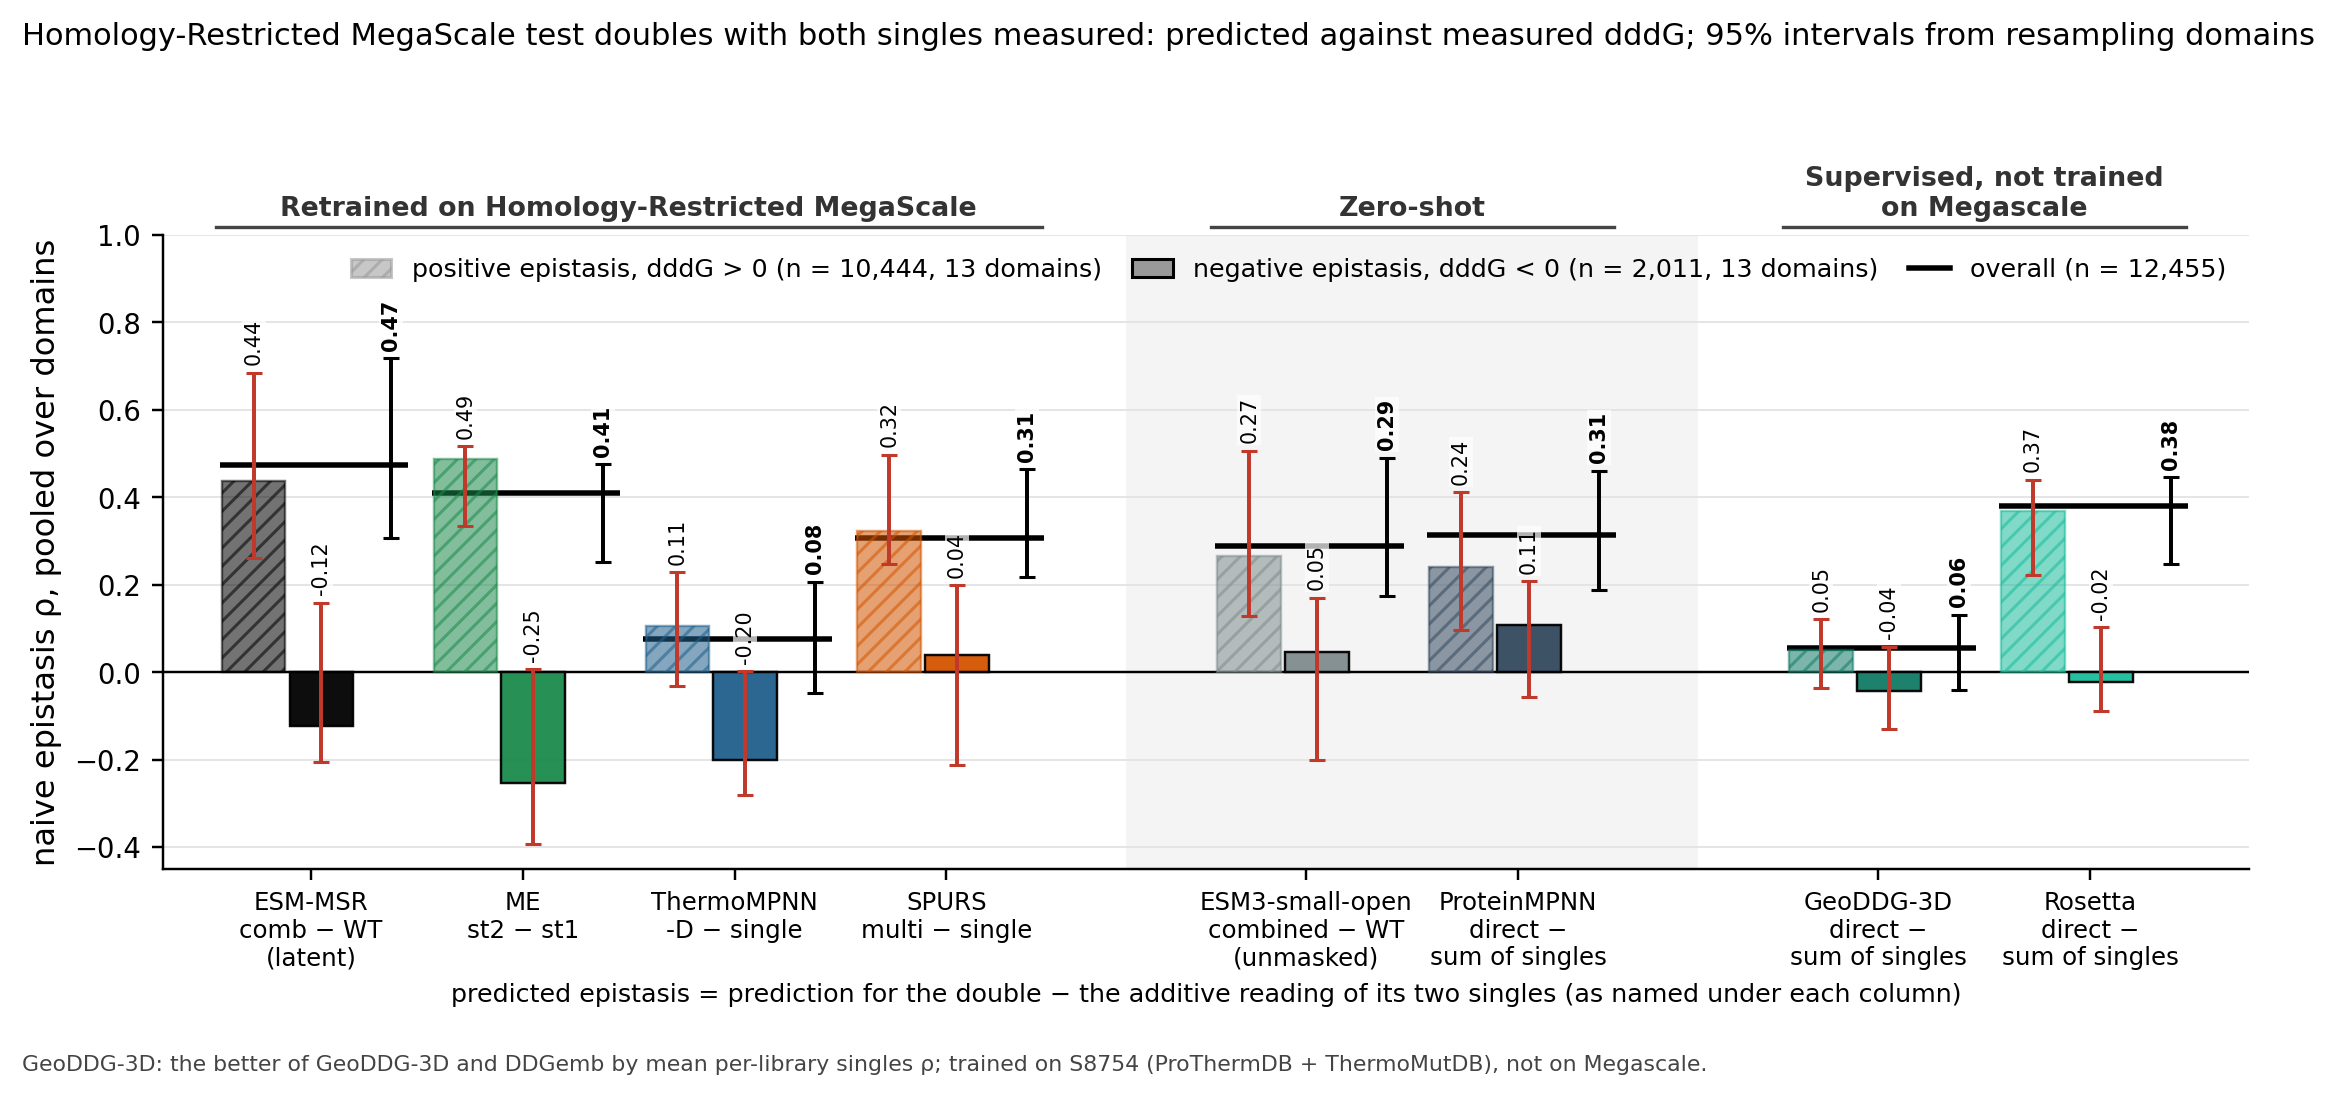

Source data for this figure (header and first rows):
column, key, subset, value, lo, hi, n_variants, n_libraries
ESM-MSR, msrdev:epi, positive, 0.4387, 0.2619, 0.6850, 10444, 13
MutateEverything, me2:epi, positive, 0.4872, 0.3356, 0.5176, 10444, 13
ThermoMPNN, tmpnnd:epi, positive, 0.1058, -0.0300, 0.2293, 10444, 13
SPURS, spursm:epi, positive, 0.3236, 0.2486, 0.4978, 10444, 13
ESM3-small-open, msrrel@0:epi, positive, 0.2669, 0.1284, 0.5069, 10444, 13
ProteinMPNN, pmpnn:epi, positive, 0.2400, 0.0962, 0.4118, 10444, 13
best other ddG, geoddg:epi, positive, 0.0522, -0.0357, 0.1221, 10444, 13
Rosetta, rosetta:epi, positive, 0.3687, 0.2224, 0.4403, 10444, 13
ESM3-small-open (independent masking), esm3:epi, positive, 0.1716, -0.0043, 0.5007, 10444, 13
ESM3-small-open (MT independent − WT mar…, esm3mm:epi, positive, 0.0800, -0.1015, 0.3751, 10444, 13
ESM-MSR, msrdev:epi, negative, -0.1235, -0.2042, 0.1588, 2011, 13
MutateEverything, me2:epi, negative, -0.2527, -0.3930, 0.0073, 2011, 13
ThermoMPNN, tmpnnd:epi, negative, -0.2007, -0.2794, 0.0024, 2011, 13
SPURS, spursm:epi, negative, 0.0398, -0.2106, 0.1998, 2011, 13
ESM3-small-open, msrrel@0:epi, negative, 0.0469, -0.2004, 0.1704, 2011, 13
ProteinMPNN, pmpnn:epi, negative, 0.1085, -0.0571, 0.2080, 2011, 13
best other ddG, geoddg:epi, negative, -0.0432, -0.1301, 0.0590, 2011, 13
Rosetta, rosetta:epi, negative, -0.0216, -0.0888, 0.1030, 2011, 13
ESM3-small-open (independent masking), esm3:epi, negative, 0.1309, -0.1561, 0.2364, 2011, 13
ESM3-small-open (MT independent − WT mar…, esm3mm:epi, negative, 0.1446, -0.1389, 0.2721, 2011, 13
ESM-MSR, msrdev:epi, overall, 0.4735, 0.3066, 0.7186, 12455, 13
MutateEverything, me2:epi, overall, 0.4093, 0.2515, 0.4760, 12455, 13
ThermoMPNN, tmpnnd:epi, overall, 0.0763, -0.0465, 0.2069, 12455, 13
SPURS, spursm:epi, overall, 0.3079, 0.2191, 0.4645, 12455, 13
ESM3-small-open, msrrel@0:epi, overall, 0.2891, 0.1739, 0.4906, 12455, 13
ProteinMPNN, pmpnn:epi, overall, 0.3135, 0.1887, 0.4608, 12455, 13
best other ddG, geoddg:epi, overall, 0.0554, -0.0397, 0.1314, 12455, 13
Rosetta, rosetta:epi, overall, 0.3813, 0.2478, 0.4463, 12455, 13
ESM3-small-open (independent masking), esm3:epi, overall, 0.2055, 0.0614, 0.4866, 12455, 13
ESM3-small-open (MT independent − WT mar…, esm3mm:epi, overall, 0.1095, -0.0381, 0.3700, 12455, 13
